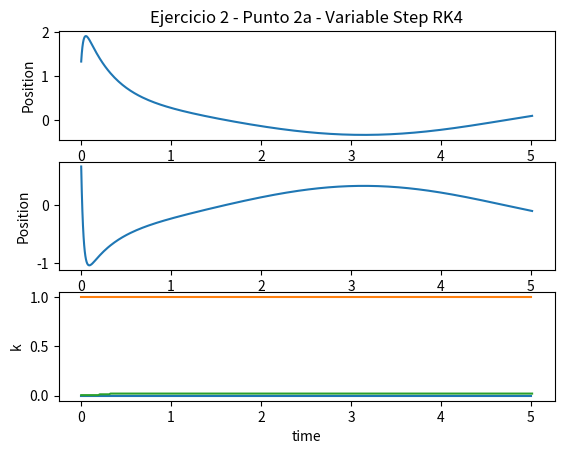

Source code (Python):
import numpy as np 
import matplotlib.pyplot as plt 

#--- Condiciones iniciales y constantes --------
A = 10**3
Mu = 0.5

t_inic = 0              #Tiempo inicial
t_fin = 5               #Tiempo final
N = 2                   #Numero de ecuaciones a resolver
P = 4                   #Orden del metodo
y0 = 1
u0 = [ 4/3 , 2/3  ]           #Condiciones iniciales

e_min = 1*(10**-8)     #Cota de error minima
e_max = 1*(10**-5)    #Cota de error maxima
k0 = 0.05            #Paso temporal inicial
k_min = 1*(10**-8)      #Paso temporal minimo
k_max = 1        #Paso temporal maximo
beta = 0.84         #factor de seguridad stepsize

#---- Funcion F(tn,yn) ----------------------
def ecuation(t,y):              #Funcion en forma vectorial

 #   function = np.array([   [ -(A)*y[0]] + A*np.sin(t)  ])        #Y1                    

    function = np.array([   [  9*y[0]  + 24*y[1] + 5*np.cos(t) - (1/3)*np.sin(t)],
                            [ -24*y[0] - 51*y[1] - 9*np.cos(t) + (1/3)*np.sin(t) ] ])        #Y2  
    return(function[:,0]) 

#---- Solucion exacta -----------------------
def exact_solution(t):

    function = np.array([  [ np.exp(-A*t) * (1 + A/(A**2 + 1)) + (A/(A**2 + 1))*(-np.cos(t) + A*np.sin(t))  ] ])

    return(function[:,0])

#---- Euler Explicit method --------------
def Euler(time, k, u):

    k1 = ecuation( time, u )                  #Calculo los coeficientes segun el metodo 

    k2 = ecuation( time+(k/2.0), u+(k/2.0)*k1 )
        
    k3 = ecuation( time+(k/2.0), u+(k/2.0)*k2 )

    k4 = ecuation( time+k, u+k*k3 )

    a = u + (k/6.0) * ( k1 + 2*k2 + 2*k3 + k4 )     #Calculo el valor de la solucion en el punto i+1
    a = a[:,np.newaxis]                             #Como a me devuelve un vector de N variables, lo convierto en una matriz de Nx1

    return(a)            #Devuelvo el valor del tiempo, las soluciones de interes y el maximo error

#--- Error decision function ----------------
def decision_error(v1, v2):

    e = error_computed(v1, v2)

    if e > e_min and e < e_max:     #Si el error está dentro de la cota propuesta
        a = 1                           #Devuelvo a = 1
        pass
    elif e > e_max:                 #Si el error es mayor al propuesto
        a = 0                           #Devuelvo a = 0
        pass
    elif e < e_min:                 #Si el error es menor al propuesto
        a = -1                          #Devuelvo a = -1
        pass

    return(a)

#--- Calculo del error computado -------------
def error_computed(v1, v2):         #Determino el error de las soluciones computadas con la norma infinito

    error = beta * ( 1 / ((2**P)-1) ) * np.abs( (v1-v2) / (v1+v2) )
    
    error_max = np.amax(error)         #Determino cual es el error maximo

    return(error_max)

#--------- MAIN ------------------------------

time = [t_inic]                 #Creo vector de tiempos computados
u_exact = [y0]                  #Vector de solucion exacta
u1 = np.zeros((N,1))            #Matriz de soluciones (para paso k)
u1[:,0] = u0                    #Cargo las condiciones iniciales
u2 = np.zeros((N,1))            #Matriz de soluciones (para paso k/2)
u2[:,0] = u0                    #Cargo las condiciones iniciales
k = [k0]                        #Vector de pasos temporales

i = 0                   #Variable auxiliar

while time[i] < t_fin:          

    v1   = Euler( time[i]          , k[i]  , u1[:,i]   )        #Obtengo la solucion con paso k en ti = t+k
    v2_0 = Euler( time[i]          , k[i]/2, u2[:,i]   )        #Obtengo la solucion con paso k/2 en ti = t+k/2
    v2   = Euler( time[i] + k[i]/2 , k[i]/2, v2_0[:,0] )        #Obtengo la solucion con paso k/2 en ti = t+k

    a = decision_error(v1, v2)              #Le paso los valores a la funcion de decision

    if a == 1 :                             #Si e_min < e < e_max
        u1 = np.append(u1, v1, axis=1)          #Añado el valor a la matriz solucion 1(Nxi)
        u2 = np.append(u2, v2, axis=1)          #Añado el valor a la matriz solucion 2(Nxi)
        k.append (k[i])                         #Sigo utilizando el mismo valor de k
        time.append( time[i] + k[i] )           #Guardo el tiempo computado
        u_exact.append( exact_solution(time[i+1]) )
        i = i+1                                 #Incremento la variable auxiliar
        pass
    
    elif a == 0 :                           #Si e > e_max
        if k[i] <= k_min:                        
            u1 = np.append(u1, v1, axis=1)      #Añado el valor a la matriz solucion (Nxi)
            u2 = np.append(u2, v2, axis=1)      #Añado el valor a la matriz solucion 2(Nxi)
            k.append(k_min)                     #El proximo K será el minimo
            time.append( time[i] + k[i] )       #Guardo el tiempo computado
            u_exact.append( exact_solution(time[i+1]) )
            i = i+1                             #Incremento la variable auxiliar
            pass
        else:
            k[i] = 2*k[i]/3                     #El proximo k será mas pequeño
            pass
        pass

    else:                                   #Si e < e_min
        if k[i] >= k_max:
            u1 = np.append(u1, v1, axis=1)      #Añado el valor a la matriz solucion (Nxi)
            u2 = np.append(u2, v2, axis=1)      #Añado el valor a la matriz solucion 2(Nxi) 
            k.append( k_max)                    #El proximo K será el maximo
            time.append( time[i] + k[i] )       #Guardo el tiempo computado
            u_exact.append( exact_solution(time[i+1]) )
            i = i+1                             #Incremento la variable auxiliar
            pass
        else:               
            u1 = np.append(u1, v1, axis=1)      #Añado el valor a la matriz solucion (4xi)
            u2 = np.append(u2, v2, axis=1)      #Añado el valor a la matriz solucion 2(Nxi)
            k.append( k[i]*3/2 )                #El proximo K será mayor 
            time.append( time[i] + k[i] )       #Guardo el tiempo computado
            u_exact.append( exact_solution(time[i+1]) )
            i = i+1                             #Incremento la variable auxiliar
            pass
        pass
    
#--- Graficas -----------------------
plt.subplot(3,1,1)
plt.xlabel("Time")
plt.ylabel("Position")
plt.title("Ejercicio 2 - Punto 2a - Variable Step RK4")
plt.plot(time, u1[0])       #Grafico solucion exacta

plt.subplot(3,1,2)
plt.xlabel("Time")
plt.ylabel("Position")
plt.plot(time, u1[1])       #Grafico solucion exacta


plt.subplot(3,1,3)
plt.xlabel("time")
plt.ylabel("k")
plt.plot([0,t_fin],[k_min, k_min])
plt.plot([0,t_fin],[k_max, k_max])
plt.plot(time, k)

plt.show()